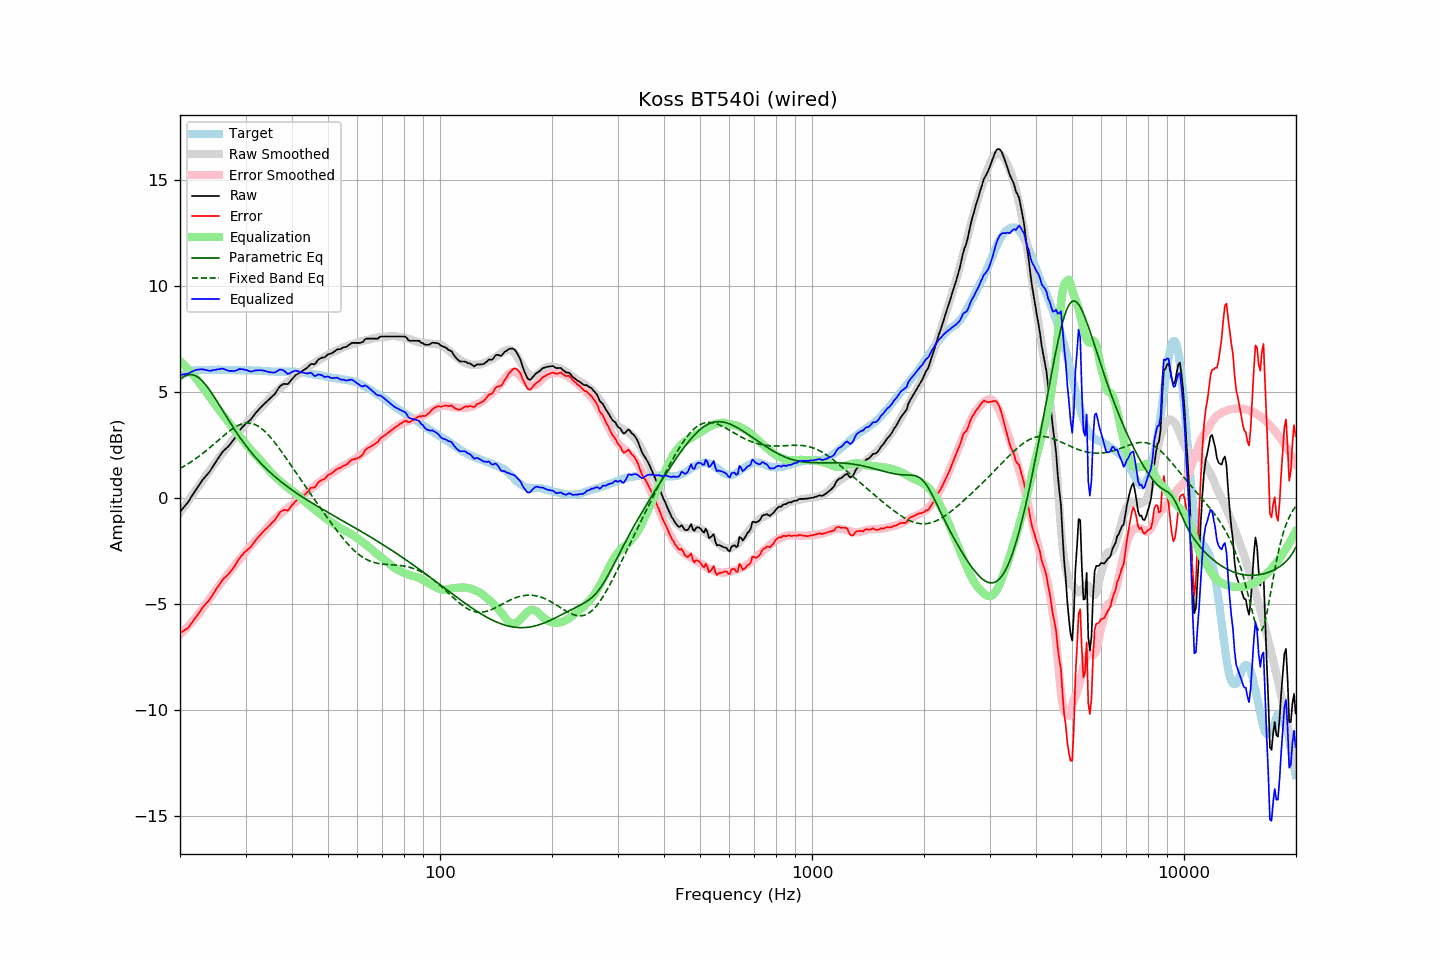

Source data for this figure (header and first rows):
frequency, raw, error, smoothed, error_smoothed, equalization, parametric_eq, fixed_band_eq, equalized_raw, equalized_smoothed, target
20.00, -0.66, -6.38, -0.70, -6.45, 6.45, 5.59, 1.38, 5.79, 5.74, 5.72
20.20, -0.57, -6.34, -0.59, -6.38, 6.38, 5.65, 1.42, 5.80, 5.78, 5.77
20.40, -0.48, -6.30, -0.49, -6.30, 6.30, 5.70, 1.47, 5.82, 5.82, 5.82
20.61, -0.39, -6.24, -0.38, -6.23, 6.23, 5.74, 1.51, 5.83, 5.85, 5.84
20.81, -0.30, -6.20, -0.27, -6.15, 6.15, 5.78, 1.56, 5.85, 5.88, 5.90
21.02, -0.21, -6.15, -0.16, -6.07, 6.07, 5.80, 1.60, 5.86, 5.91, 5.94
21.23, -0.09, -6.05, -0.05, -5.99, 5.99, 5.81, 1.65, 5.89, 5.93, 5.96
21.44, 0.04, -5.94, 0.06, -5.90, 5.90, 5.81, 1.70, 5.94, 5.96, 5.98
21.66, 0.16, -5.84, 0.16, -5.81, 5.81, 5.80, 1.75, 5.97, 5.98, 5.99
21.87, 0.28, -5.72, 0.27, -5.73, 5.73, 5.77, 1.80, 6.01, 6.00, 6.01
22.09, 0.40, -5.63, 0.38, -5.63, 5.63, 5.74, 1.86, 6.03, 6.01, 6.03
22.31, 0.51, -5.52, 0.49, -5.54, 5.54, 5.70, 1.91, 6.05, 6.03, 6.04
22.54, 0.62, -5.42, 0.59, -5.44, 5.44, 5.64, 1.97, 6.06, 6.03, 6.04
22.76, 0.73, -5.31, 0.70, -5.33, 5.33, 5.57, 2.03, 6.06, 6.03, 6.03
22.99, 0.84, -5.19, 0.81, -5.23, 5.23, 5.50, 2.08, 6.07, 6.04, 6.03
23.22, 0.93, -5.10, 0.92, -5.12, 5.12, 5.42, 2.15, 6.05, 6.04, 6.03
23.45, 1.02, -5.01, 1.02, -5.02, 5.02, 5.33, 2.21, 6.04, 6.04, 6.03
23.69, 1.11, -4.93, 1.13, -4.91, 4.91, 5.23, 2.27, 6.02, 6.04, 6.03
23.92, 1.19, -4.85, 1.24, -4.80, 4.80, 5.13, 2.33, 5.99, 6.04, 6.04
24.16, 1.30, -4.74, 1.34, -4.69, 4.69, 5.02, 2.40, 5.99, 6.04, 6.04
24.40, 1.42, -4.62, 1.45, -4.59, 4.59, 4.91, 2.46, 6.01, 6.04, 6.04
24.65, 1.54, -4.50, 1.56, -4.48, 4.48, 4.79, 2.53, 6.02, 6.04, 6.04
24.89, 1.66, -4.37, 1.66, -4.38, 4.38, 4.67, 2.59, 6.04, 6.04, 6.04
25.14, 1.78, -4.26, 1.76, -4.27, 4.27, 4.55, 2.66, 6.05, 6.04, 6.04
25.39, 1.89, -4.15, 1.86, -4.18, 4.18, 4.43, 2.73, 6.07, 6.04, 6.05
25.65, 2.00, -4.05, 1.96, -4.08, 4.08, 4.31, 2.79, 6.07, 6.04, 6.05
25.91, 2.12, -3.92, 2.06, -3.98, 3.98, 4.18, 2.86, 6.09, 6.04, 6.04
26.16, 2.21, -3.83, 2.16, -3.88, 3.88, 4.06, 2.92, 6.09, 6.04, 6.04
26.43, 2.28, -3.76, 2.26, -3.78, 3.78, 3.93, 2.99, 6.05, 6.04, 6.04
26.69, 2.35, -3.69, 2.36, -3.68, 3.68, 3.81, 3.05, 6.02, 6.03, 6.04
26.96, 2.42, -3.62, 2.45, -3.58, 3.58, 3.69, 3.11, 6.00, 6.03, 6.04
27.23, 2.51, -3.53, 2.55, -3.48, 3.48, 3.57, 3.17, 5.99, 6.03, 6.04
27.50, 2.61, -3.43, 2.65, -3.38, 3.38, 3.45, 3.22, 5.99, 6.03, 6.04
27.77, 2.70, -3.33, 2.75, -3.28, 3.28, 3.33, 3.27, 5.98, 6.03, 6.03
28.05, 2.80, -3.23, 2.84, -3.19, 3.19, 3.21, 3.32, 5.99, 6.03, 6.03
28.33, 2.92, -3.10, 2.93, -3.09, 3.09, 3.10, 3.37, 6.01, 6.02, 6.02
28.62, 3.05, -2.97, 3.02, -3.00, 3.00, 2.99, 3.41, 6.05, 6.02, 6.02
28.90, 3.17, -2.86, 3.12, -2.91, 2.91, 2.88, 3.44, 6.07, 6.02, 6.03
29.19, 3.26, -2.76, 3.21, -2.81, 2.81, 2.77, 3.47, 6.07, 6.02, 6.02
29.48, 3.35, -2.68, 3.30, -2.71, 2.71, 2.66, 3.49, 6.06, 6.02, 6.02
29.78, 3.43, -2.59, 3.40, -2.62, 2.62, 2.56, 3.51, 6.05, 6.02, 6.02
30.08, 3.51, -2.52, 3.49, -2.53, 2.53, 2.46, 3.52, 6.03, 6.02, 6.02
30.38, 3.57, -2.45, 3.58, -2.44, 2.44, 2.36, 3.53, 6.01, 6.01, 6.02
30.68, 3.63, -2.39, 3.66, -2.35, 2.35, 2.26, 3.52, 5.98, 6.01, 6.02
30.99, 3.69, -2.33, 3.75, -2.26, 2.26, 2.17, 3.51, 5.95, 6.01, 6.02
31.30, 3.79, -2.22, 3.83, -2.18, 2.18, 2.08, 3.50, 5.97, 6.01, 6.01
31.61, 3.89, -2.12, 3.91, -2.10, 2.10, 1.99, 3.47, 5.99, 6.01, 6.01
31.93, 4.00, -2.01, 3.99, -2.02, 2.02, 1.90, 3.44, 6.01, 6.00, 6.01
32.24, 4.08, -1.92, 4.07, -1.93, 1.93, 1.82, 3.41, 6.01, 6.00, 6.00
32.57, 4.17, -1.83, 4.14, -1.85, 1.85, 1.73, 3.36, 6.02, 5.99, 6.00
32.89, 4.25, -1.75, 4.22, -1.77, 1.77, 1.65, 3.31, 6.02, 5.99, 5.99
33.22, 4.33, -1.66, 4.30, -1.69, 1.69, 1.57, 3.25, 6.02, 5.99, 5.99
33.55, 4.40, -1.59, 4.38, -1.60, 1.60, 1.49, 3.19, 6.00, 5.98, 5.98
33.89, 4.47, -1.51, 4.46, -1.51, 1.51, 1.42, 3.12, 5.98, 5.98, 5.98
34.23, 4.54, -1.44, 4.55, -1.42, 1.42, 1.34, 3.04, 5.96, 5.97, 5.98
34.57, 4.61, -1.36, 4.63, -1.33, 1.33, 1.27, 2.96, 5.94, 5.97, 5.97
34.92, 4.68, -1.29, 4.72, -1.24, 1.24, 1.20, 2.88, 5.92, 5.96, 5.97
35.27, 4.76, -1.20, 4.80, -1.16, 1.16, 1.13, 2.79, 5.92, 5.96, 5.96
35.62, 4.83, -1.13, 4.88, -1.08, 1.08, 1.06, 2.70, 5.91, 5.96, 5.96
35.97, 4.90, -1.06, 4.95, -1.01, 1.01, 1.00, 2.60, 5.91, 5.96, 5.96
... 635 more rows
